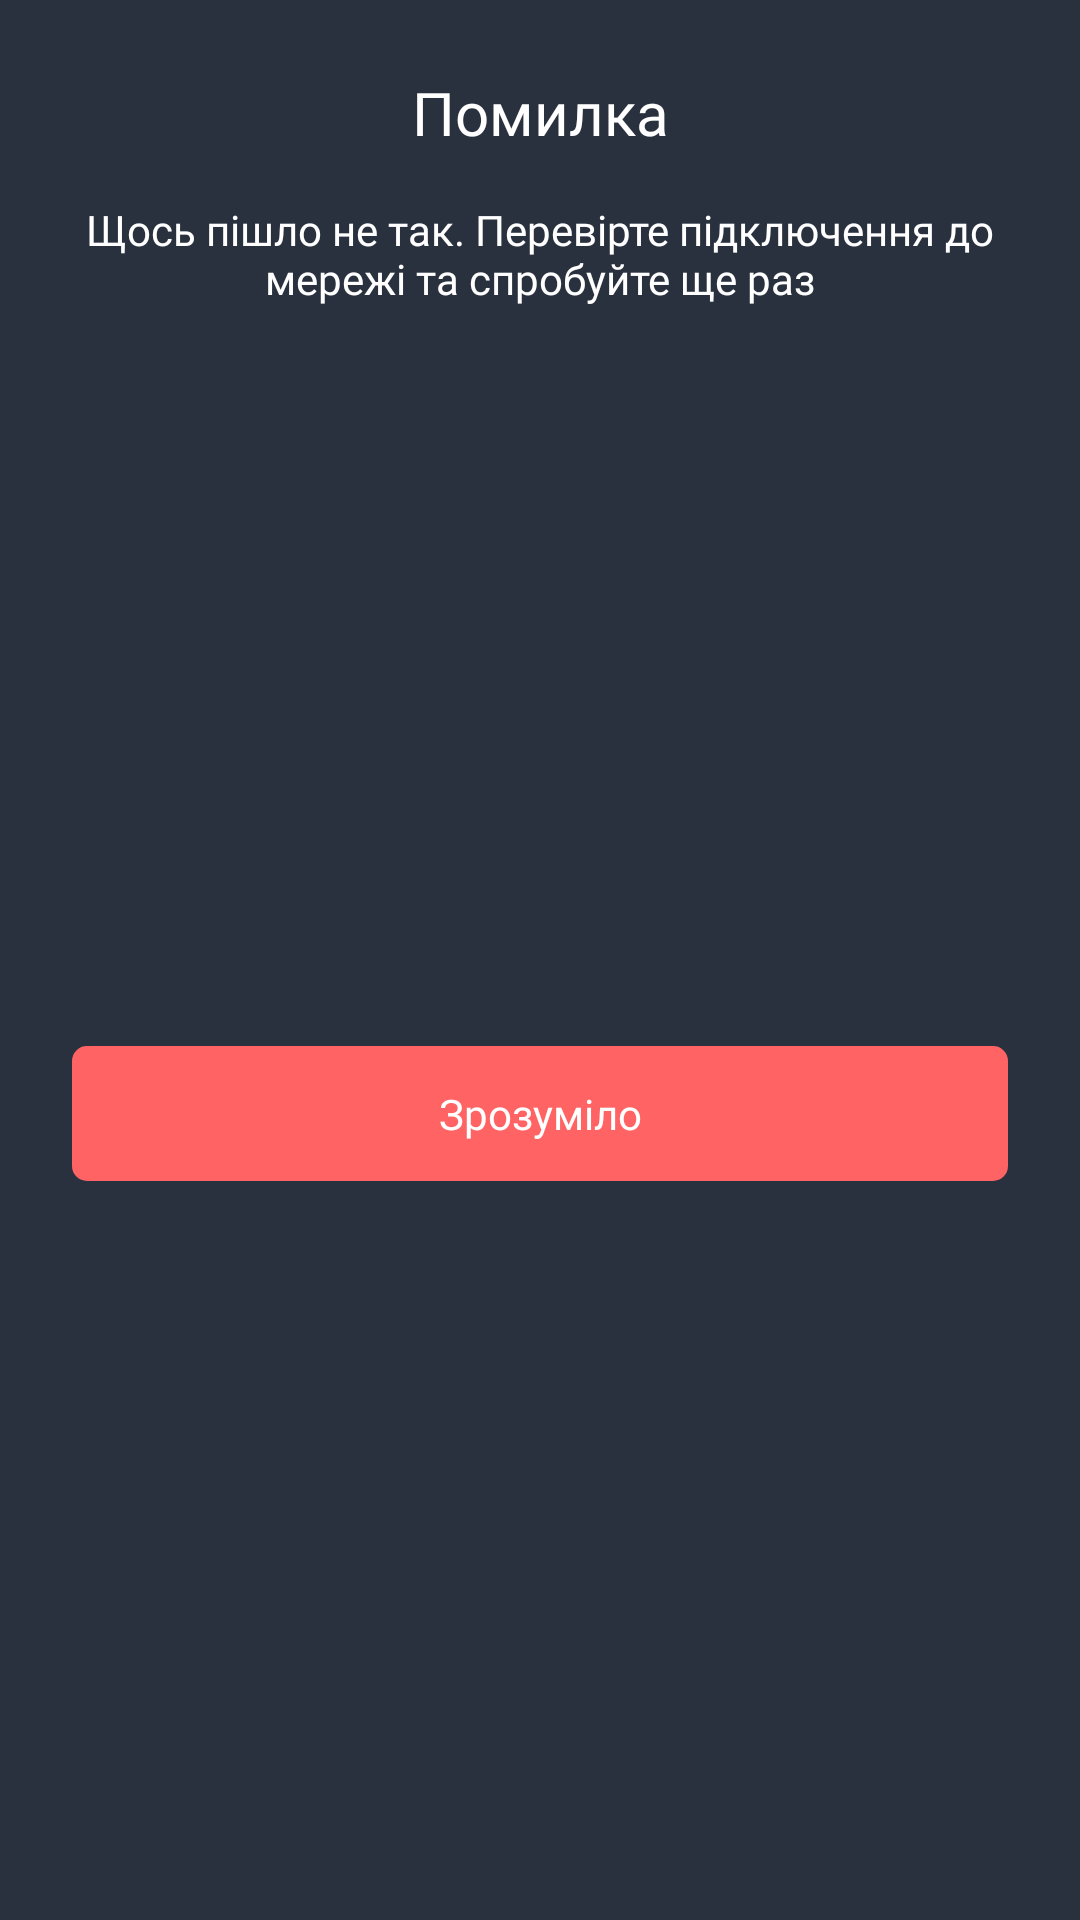

Android layout source for this screen:
<!-- AndroidManifest.xml: application theme Base.Theme -->
<!-- res/layout/dialog_error.xml -->
<?xml version="1.0" encoding="utf-8"?>
<androidx.constraintlayout.widget.ConstraintLayout xmlns:android="http://schemas.android.com/apk/res/android"
    xmlns:app="http://schemas.android.com/apk/res-auto"
    android:layout_width="match_parent"
    android:layout_height="wrap_content"
    android:background="@drawable/frame_gray"
    android:padding="24dp">

    <TextView
        android:id="@+id/tv_dialog_title"
        android:layout_width="0dp"
        android:layout_height="wrap_content"
        android:fontFamily="@font/e_ukraine_bold"
        android:gravity="center"
        android:text="@string/dialog_error_title"
        android:textColor="@color/white"
        android:textSize="20sp"
        app:layout_constraintEnd_toEndOf="parent"
        app:layout_constraintStart_toStartOf="parent"
        app:layout_constraintTop_toTopOf="parent" />

    <TextView
        android:id="@+id/tv_dialog_message"
        android:layout_width="0dp"
        android:layout_height="wrap_content"
        android:layout_marginTop="16dp"
        android:fontFamily="@font/e_ukraine_regular"
        android:gravity="center"
        android:text="@string/dialog_error_message"
        android:textColor="@color/white"
        android:textSize="14sp"
        app:layout_constraintEnd_toEndOf="parent"
        app:layout_constraintStart_toStartOf="parent"
        app:layout_constraintTop_toBottomOf="@id/tv_dialog_title" />

    <androidx.appcompat.widget.AppCompatButton
        android:id="@+id/btn_dialog_ok"
        android:layout_width="0dp"
        android:layout_height="45dp"
        android:layout_marginTop="24dp"
        android:background="@drawable/frame_red"
        android:fontFamily="@font/e_ukraine_regular"
        android:stateListAnimator="@null"
        android:text="@string/dialog_error_ok"
        android:textAllCaps="false"
        android:textColor="@color/white"
        android:textSize="14sp"
        app:layout_constraintBottom_toBottomOf="parent"
        app:layout_constraintEnd_toEndOf="parent"
        app:layout_constraintStart_toStartOf="parent"
        app:layout_constraintTop_toBottomOf="@id/tv_dialog_message" />
</androidx.constraintlayout.widget.ConstraintLayout>
<!-- resources referenced by this layout -->
<resources>
  <color name="white">#FFFFFF</color>
  <!-- drawable frame_gray (drawable) -->
  <?xml version="1.0" encoding="utf-8"?>
  
  <shape xmlns:android="http://schemas.android.com/apk/res/android">
      <corners android:radius="5dp"/>
      <solid android:color="@color/dark_gray"/>
  </shape>
  <!-- drawable frame_red (drawable) -->
  <?xml version="1.0" encoding="utf-8"?>
  
  <shape xmlns:android="http://schemas.android.com/apk/res/android">
      <corners android:radius="5dp"/>
      <solid android:color="@color/light_red"/>
  </shape>
  <string name="dialog_error_message">Щось пішло не так. Перевірте підключення до мережі та спробуйте ще раз</string>
  <string name="dialog_error_ok">Зрозуміло</string>
  <string name="dialog_error_title">Помилка</string>
  <style name="Base.Theme" parent="Theme.Material3.DayNight.NoActionBar">
          <item name="android:statusBarColor">@android:color/transparent</item>
          <item name="android:navigationBarColor">@android:color/transparent</item>
          <item name="android:colorBackground">@color/dark_gray</item>
  
          <item name="android:textSelectHandle">@drawable/bg_handle</item>
          <item name="android:textSelectHandleLeft">@drawable/bg_handle</item>
          <item name="android:textSelectHandleRight">@drawable/bg_handle</item>
      </style>
  <color name="dark_gray">#29313e</color>
  <color name="light_red">#FF6363</color>
  <!-- drawable bg_handle (drawable) -->
  <?xml version="1.0" encoding="utf-8"?>
  
  <shape xmlns:android="http://schemas.android.com/apk/res/android"
      android:shape="oval">
      <size android:width="15dp" android:height="15dp"/>
      <solid android:color="@color/blue"/>
  </shape>
  <color name="blue">#4773dc</color>
</resources>
